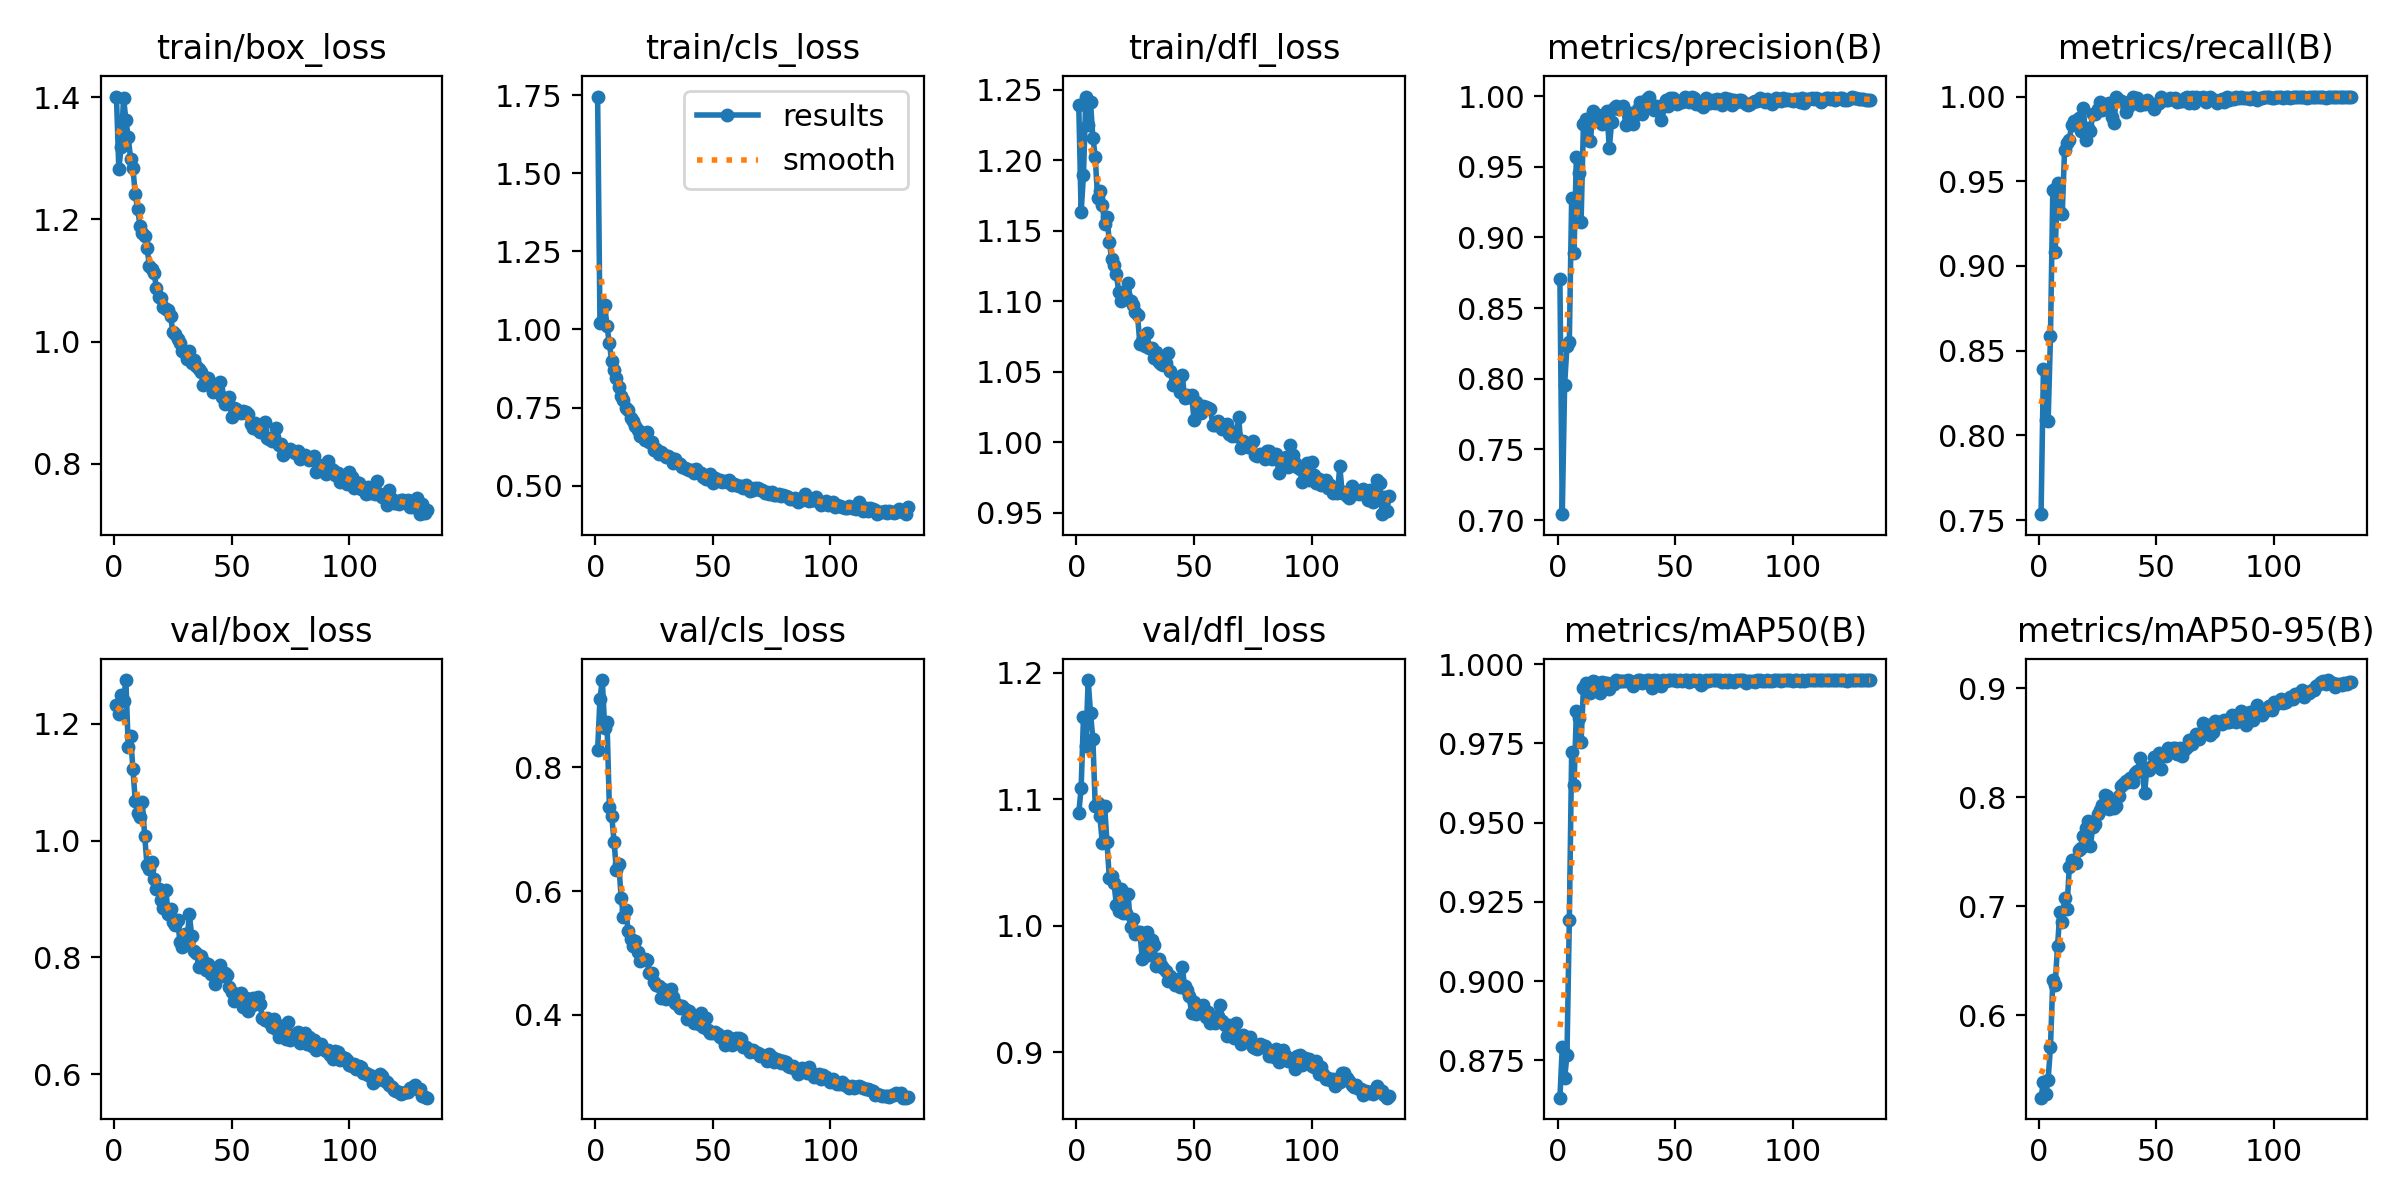

Data behind this chart, as committed beside it:
epoch, train/box_loss, train/cls_loss, train/dfl_loss, metrics/precision(B), metrics/recall(B), metrics/mAP50(B), metrics/mAP50-95(B), val/box_loss, val/cls_loss, val/dfl_loss, lr/pg0, lr/pg1, lr/pg2
1, 1.401, 1.745, 1.239, 0.8704, 0.7535, 0.8632, 0.5244, 1.232, 0.8283, 1.089, 0.003319, 0.003319, 0.003319
2, 1.282, 1.021, 1.163, 0.7041, 0.8395, 0.8791, 0.539, 1.216, 0.9113, 1.109, 0.006639, 0.006639, 0.006639
3, 1.318, 1.028, 1.189, 0.7956, 0.8093, 0.8694, 0.5281, 1.249, 0.9415, 1.165, 0.009947, 0.009947, 0.009947
4, 1.398, 1.077, 1.245, 0.8233, 0.8083, 0.8766, 0.5409, 1.24, 0.8643, 1.142, 0.009941, 0.009941, 0.009941
5, 1.363, 1.01, 1.225, 0.8259, 0.8585, 0.9192, 0.571, 1.275, 0.8733, 1.194, 0.009941, 0.009941, 0.009941
6, 1.334, 0.9555, 1.241, 0.9279, 0.9451, 0.9724, 0.6326, 1.161, 0.7354, 1.168, 0.009921, 0.009921, 0.009921
7, 1.299, 0.8991, 1.216, 0.889, 0.908, 0.9619, 0.628, 1.178, 0.7218, 1.147, 0.009901, 0.009901, 0.009901
8, 1.284, 0.8689, 1.202, 0.9567, 0.9492, 0.9851, 0.6635, 1.123, 0.6796, 1.095, 0.009881, 0.009881, 0.009881
9, 1.241, 0.8459, 1.173, 0.9458, 0.9318, 0.983, 0.6946, 1.067, 0.6333, 1.097, 0.009861, 0.009861, 0.009861
10, 1.217, 0.8165, 1.178, 0.9109, 0.9308, 0.9756, 0.6854, 1.048, 0.6444, 1.086, 0.009842, 0.009842, 0.009842
11, 1.19, 0.7874, 1.168, 0.9806, 0.9685, 0.9924, 0.7073, 1.041, 0.5894, 1.065, 0.009822, 0.009822, 0.009822
12, 1.177, 0.7757, 1.155, 0.9841, 0.9723, 0.994, 0.6974, 1.065, 0.5584, 1.095, 0.009802, 0.009802, 0.009802
13, 1.173, 0.75, 1.159, 0.9687, 0.9744, 0.9934, 0.7359, 1.008, 0.5686, 1.067, 0.009782, 0.009782, 0.009782
14, 1.153, 0.7407, 1.142, 0.9684, 0.9833, 0.9909, 0.7422, 0.9576, 0.5356, 1.038, 0.009762, 0.009762, 0.009762
15, 1.124, 0.7157, 1.13, 0.9898, 0.9856, 0.9946, 0.742, 0.9516, 0.5231, 1.04, 0.009743, 0.009743, 0.009743
16, 1.119, 0.7084, 1.125, 0.9856, 0.9846, 0.9945, 0.7393, 0.9627, 0.5109, 1.034, 0.009723, 0.009723, 0.009723
17, 1.112, 0.6915, 1.119, 0.9864, 0.9871, 0.9927, 0.7517, 0.9347, 0.5189, 1.016, 0.009703, 0.009703, 0.009703
18, 1.088, 0.6796, 1.107, 0.9822, 0.9796, 0.991, 0.7538, 0.9171, 0.5012, 1.011, 0.009683, 0.009683, 0.009683
19, 1.073, 0.6597, 1.1, 0.9801, 0.993, 0.9944, 0.7647, 0.9169, 0.4869, 1.029, 0.009663, 0.009663, 0.009663
20, 1.071, 0.6698, 1.106, 0.9833, 0.9745, 0.9941, 0.772, 0.8977, 0.4899, 1.01, 0.009644, 0.009644, 0.009644
21, 1.056, 0.6472, 1.103, 0.9891, 0.9814, 0.994, 0.778, 0.8849, 0.4906, 1.01, 0.009624, 0.009624, 0.009624
22, 1.053, 0.6719, 1.113, 0.9633, 0.9799, 0.9923, 0.7556, 0.9154, 0.4878, 1.025, 0.009604, 0.009604, 0.009604
23, 1.052, 0.64, 1.1, 0.9818, 0.9897, 0.9939, 0.7729, 0.8737, 0.4668, 0.999, 0.009584, 0.009584, 0.009584
24, 1.041, 0.6404, 1.097, 0.9917, 0.9895, 0.9938, 0.7755, 0.8825, 0.4679, 1.005, 0.009564, 0.009564, 0.009564
25, 1.015, 0.6153, 1.092, 0.9931, 0.9925, 0.9949, 0.7844, 0.8599, 0.4522, 0.9937, 0.009545, 0.009545, 0.009545
26, 1.013, 0.6165, 1.09, 0.991, 0.9969, 0.9948, 0.7881, 0.856, 0.4483, 0.9948, 0.009525, 0.009525, 0.009525
27, 1.004, 0.6015, 1.069, 0.9917, 0.9922, 0.9948, 0.7932, 0.8647, 0.4457, 0.9947, 0.009505, 0.009505, 0.009505
28, 0.9982, 0.6071, 1.071, 0.9927, 0.9948, 0.9946, 0.8017, 0.8261, 0.4272, 0.9736, 0.009485, 0.009485, 0.009485
29, 0.9839, 0.6029, 1.068, 0.9798, 0.9957, 0.9947, 0.8013, 0.8179, 0.4416, 0.9765, 0.009465, 0.009465, 0.009465
30, 0.9812, 0.5907, 1.078, 0.988, 0.9961, 0.995, 0.7893, 0.8401, 0.4261, 0.9951, 0.009446, 0.009446, 0.009446
31, 0.9721, 0.5958, 1.067, 0.988, 0.9878, 0.9947, 0.7939, 0.829, 0.4381, 0.9767, 0.009426, 0.009426, 0.009426
32, 0.9838, 0.5893, 1.067, 0.9804, 0.9847, 0.9932, 0.7899, 0.8735, 0.4416, 0.9885, 0.009406, 0.009406, 0.009406
33, 0.9648, 0.5732, 1.06, 0.9866, 1, 0.9941, 0.7917, 0.8362, 0.4281, 0.9851, 0.009386, 0.009386, 0.009386
34, 0.9696, 0.5846, 1.064, 0.991, 0.9978, 0.995, 0.8006, 0.8112, 0.4189, 0.9679, 0.009366, 0.009366, 0.009366
35, 0.9595, 0.5713, 1.057, 0.9956, 0.9972, 0.995, 0.8102, 0.8076, 0.4158, 0.9734, 0.009347, 0.009347, 0.009347
36, 0.9544, 0.5705, 1.056, 0.9873, 0.997, 0.994, 0.812, 0.7837, 0.4111, 0.9689, 0.009327, 0.009327, 0.009327
37, 0.9501, 0.5607, 1.054, 0.9944, 0.991, 0.9946, 0.8148, 0.8024, 0.4143, 0.9667, 0.009307, 0.009307, 0.009307
38, 0.9297, 0.5553, 1.056, 0.9982, 0.9941, 0.995, 0.8137, 0.7944, 0.4093, 0.9642, 0.009287, 0.009287, 0.009287
39, 0.9408, 0.5549, 1.063, 0.9997, 0.9968, 0.995, 0.8178, 0.7786, 0.3923, 0.9567, 0.009267, 0.009267, 0.009267
40, 0.9409, 0.5503, 1.051, 0.9935, 1, 0.9925, 0.8138, 0.7886, 0.4065, 0.9603, 0.009248, 0.009248, 0.009248
41, 0.9324, 0.5511, 1.041, 0.9905, 0.9962, 0.995, 0.8225, 0.7718, 0.3962, 0.9576, 0.009228, 0.009228, 0.009228
42, 0.9176, 0.5415, 1.043, 0.9927, 0.9993, 0.995, 0.8238, 0.7758, 0.3861, 0.9533, 0.009208, 0.009208, 0.009208
43, 0.9196, 0.5548, 1.045, 0.9893, 0.9947, 0.9942, 0.836, 0.7551, 0.3874, 0.9578, 0.009188, 0.009188, 0.009188
44, 0.9205, 0.5405, 1.035, 0.9833, 0.997, 0.9932, 0.8249, 0.7698, 0.3849, 0.9513, 0.009168, 0.009168, 0.009168
45, 0.9342, 0.541, 1.048, 0.9934, 0.9958, 0.9949, 0.8034, 0.7868, 0.4021, 0.9673, 0.009149, 0.009149, 0.009149
46, 0.9088, 0.5291, 1.031, 0.9969, 0.9978, 0.9948, 0.8263, 0.7684, 0.3805, 0.9524, 0.009129, 0.009129, 0.009129
47, 0.8987, 0.5216, 1.034, 0.9927, 0.9962, 0.995, 0.8245, 0.7736, 0.3954, 0.9495, 0.009109, 0.009109, 0.009109
48, 0.901, 0.5208, 1.032, 0.9987, 0.9956, 0.995, 0.8283, 0.7703, 0.3756, 0.9441, 0.009089, 0.009089, 0.009089
49, 0.9101, 0.5369, 1.034, 0.9985, 0.9925, 0.995, 0.8366, 0.7487, 0.3707, 0.931, 0.009069, 0.009069, 0.009069
50, 0.8763, 0.5083, 1.016, 0.9971, 0.995, 0.995, 0.8372, 0.7409, 0.3707, 0.9399, 0.00905, 0.00905, 0.00905
51, 0.8921, 0.5232, 1.028, 0.9942, 0.9963, 0.9947, 0.8408, 0.7259, 0.3715, 0.9302, 0.00903, 0.00903, 0.00903
52, 0.8898, 0.5186, 1.025, 0.9956, 1, 0.995, 0.8259, 0.7373, 0.3692, 0.9342, 0.00901, 0.00901, 0.00901
53, 0.8843, 0.5169, 1.021, 0.9955, 0.9978, 0.9947, 0.8393, 0.7352, 0.3645, 0.9316, 0.00899, 0.00899, 0.00899
54, 0.8825, 0.5108, 1.026, 0.9991, 0.9978, 0.995, 0.8381, 0.7392, 0.3624, 0.9377, 0.00897, 0.00897, 0.00897
55, 0.8864, 0.5142, 1.025, 0.9977, 0.9977, 0.995, 0.8451, 0.7143, 0.3514, 0.9282, 0.008951, 0.008951, 0.008951
56, 0.8842, 0.5126, 1.024, 0.9958, 0.9993, 0.9945, 0.8427, 0.7295, 0.3659, 0.9316, 0.008931, 0.008931, 0.008931
57, 0.8809, 0.5167, 1.023, 0.999, 0.9985, 0.995, 0.8454, 0.7088, 0.3535, 0.9234, 0.008911, 0.008911, 0.008911
58, 0.8645, 0.501, 1.012, 0.9988, 0.9993, 0.995, 0.8451, 0.7165, 0.3512, 0.9256, 0.008891, 0.008891, 0.008891
59, 0.8593, 0.5046, 1.012, 0.9944, 0.997, 0.9946, 0.8396, 0.7302, 0.3603, 0.9233, 0.008871, 0.008871, 0.008871
60, 0.866, 0.5023, 1.015, 0.9945, 0.9976, 0.995, 0.8446, 0.7207, 0.3617, 0.9285, 0.008852, 0.008852, 0.008852
... 73 more rows
